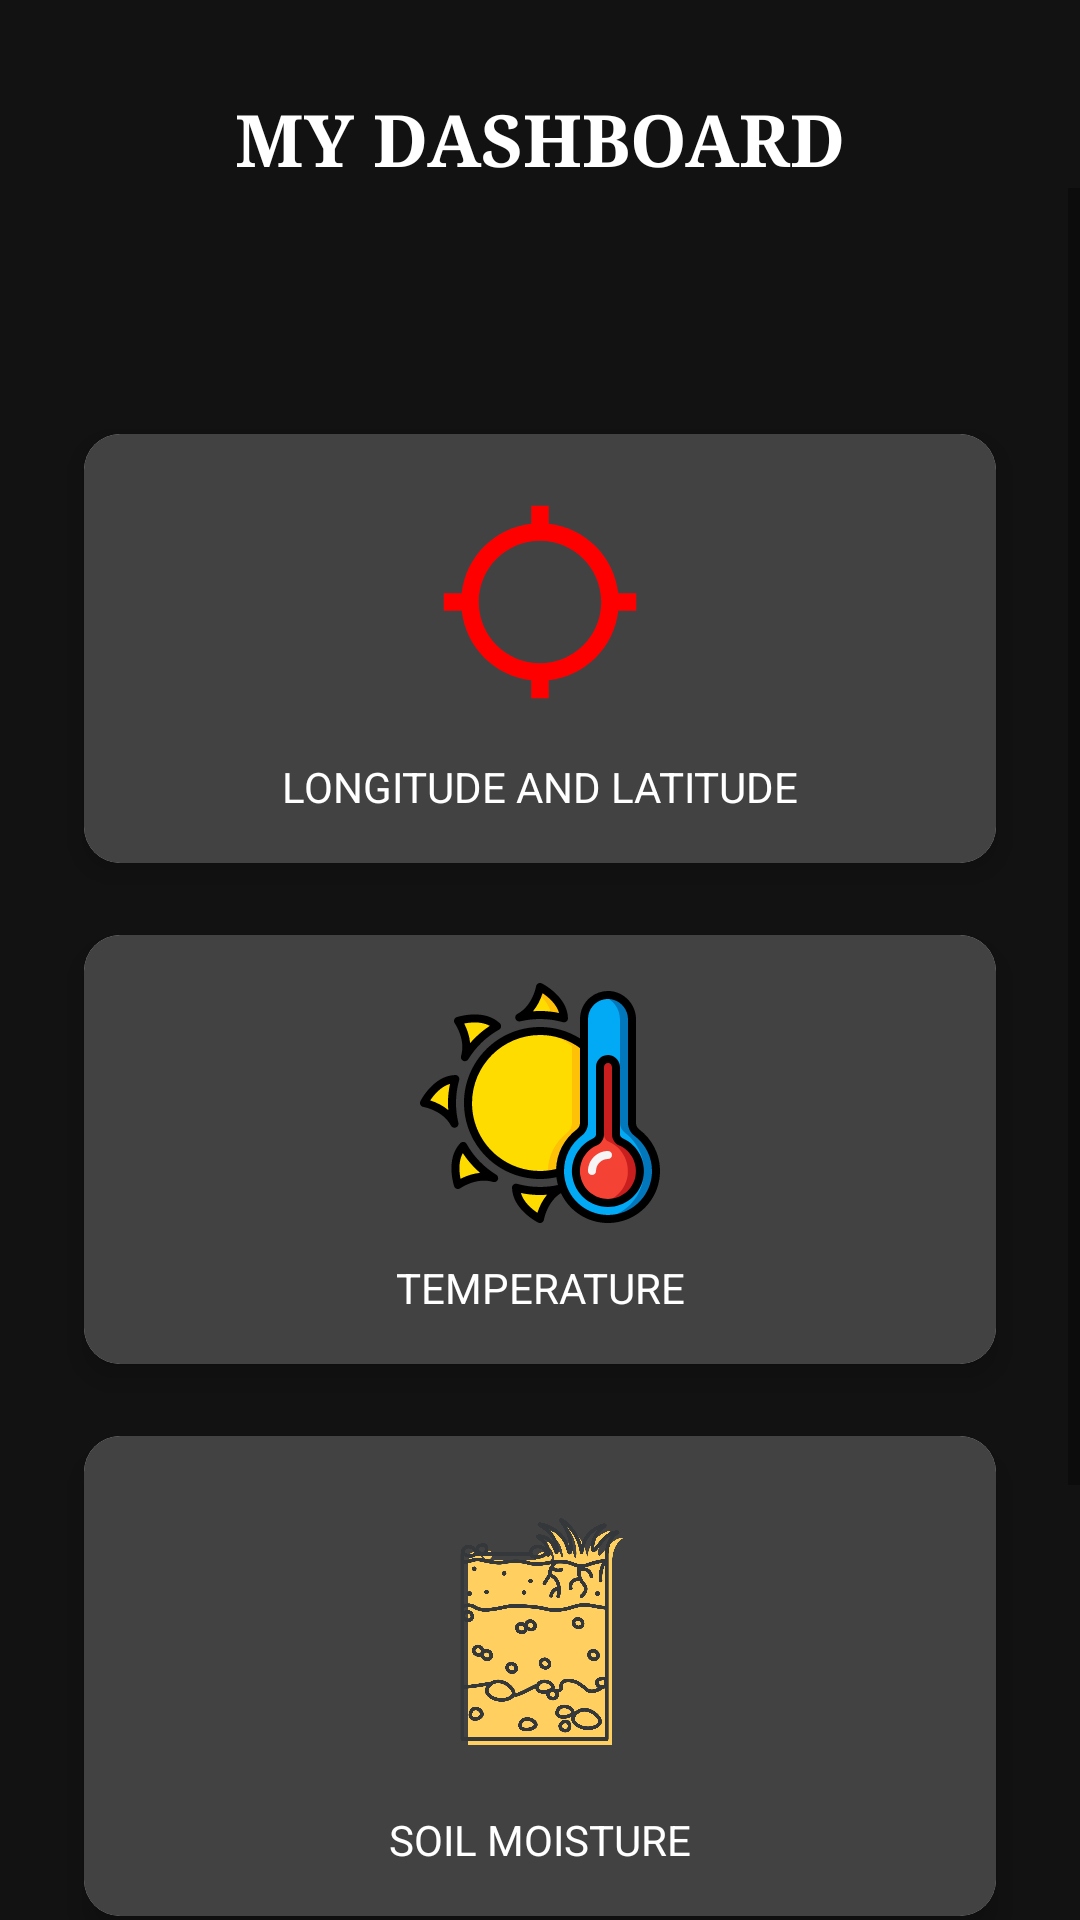

Android layout source for this screen:
<!-- AndroidManifest.xml: activity theme AppTheme -->
<!-- res/layout/activity_main.xml -->
<?xml version="1.0" encoding="utf-8"?>

<androidx.constraintlayout.widget.ConstraintLayout xmlns:android="http://schemas.android.com/apk/res/android"
    xmlns:app="http://schemas.android.com/apk/res-auto"
    xmlns:tools="http://schemas.android.com/tools"
    android:layout_width="match_parent"
    android:layout_height="match_parent"
    android:background="#121212"
    tools:context=".MainActivity">

    <TextView
        android:id="@+id/Welcome"
        android:layout_width="0dp"
        android:layout_height="wrap_content"
        android:layout_marginStart="16dp"
        android:layout_marginTop="30dp"
        android:layout_marginEnd="16dp"
        android:fontFamily="serif"
        android:text="MY DASHBOARD"
        android:textAlignment="center"
        android:textColor="#FFFFFF"
        android:textSize="24sp"
        android:textStyle="bold"
        app:layout_constraintBottom_toBottomOf="parent"
        app:layout_constraintEnd_toEndOf="parent"
        app:layout_constraintStart_toStartOf="parent"
        app:layout_constraintTop_toTopOf="parent"
        app:layout_constraintVertical_bias="0.0" />

    <ScrollView
        android:layout_width="0dp"
        android:layout_height="0dp"
        android:background="#121212"
        android:fillViewport="true"
        app:layout_constraintBottom_toBottomOf="parent"
        app:layout_constraintEnd_toEndOf="parent"
        app:layout_constraintStart_toStartOf="parent"
        app:layout_constraintTop_toBottomOf="@id/Welcome">

        <androidx.constraintlayout.widget.ConstraintLayout
            android:layout_width="match_parent"
            android:layout_height="match_parent"
            tools:context=".homePage">

            <GridLayout
                android:id="@+id/grid"
                android:layout_width="match_parent"
                android:layout_height="wrap_content"
                android:layout_marginStart="16dp"
                android:layout_marginTop="70dp"
                android:layout_marginEnd="16dp"
                android:layout_marginBottom="16dp"
                android:columnCount="1"
                android:orientation="vertical"
                android:scrollbars="vertical"
                app:layout_constraintBottom_toBottomOf="parent"
                app:layout_constraintEnd_toEndOf="parent"
                app:layout_constraintStart_toStartOf="parent"
                app:layout_constraintTop_toTopOf="parent"
                app:layout_constraintVertical_bias="0.0">

                <androidx.cardview.widget.CardView
                    android:layout_width="match_parent"
                    android:layout_height="wrap_content"
                    android:layout_margin="12dp"
                    android:background="#424242"
                    android:clickable="true"
                    app:cardCornerRadius="12dp"
                    app:cardElevation="6dp"
                    app:layout_columnWeight="1"
                    app:layout_rowWeight="1">

                    <LinearLayout
                        android:id="@+id/longlat"
                        android:layout_width="match_parent"
                        android:layout_height="match_parent"
                        android:background="#424242"
                        android:clickable="true"
                        android:elevation="50dp"
                        android:gravity="center"
                        android:orientation="vertical"
                        android:padding="16dp">

                        <ImageView
                            android:layout_width="70dp"
                            android:layout_height="80dp"
                            app:srcCompat="@drawable/ic_baseline_location_searching_24"
                            tools:ignore="VectorDrawableCompat" />

                        <TextView
                            android:layout_width="match_parent"
                            android:layout_height="wrap_content"
                            android:layout_marginTop="12dp"
                            android:text="LONGITUDE AND LATITUDE"
                            android:textAlignment="center"
                            android:textColor="#ffffff" />

                    </LinearLayout>

                </androidx.cardview.widget.CardView>

                <androidx.cardview.widget.CardView
                    android:layout_width="match_parent"
                    android:layout_height="wrap_content"
                    android:layout_margin="12dp"
                    android:background="#424242"
                    android:clickable="true"
                    app:cardCornerRadius="12dp"
                    app:cardElevation="6dp"
                    app:layout_columnWeight="1"
                    app:layout_rowWeight="1">

                    <LinearLayout
                        android:id="@+id/Temperature"
                        android:layout_width="match_parent"
                        android:layout_height="match_parent"
                        android:background="#424242"
                        android:clickable="true"
                        android:elevation="50dp"
                        android:gravity="center"
                        android:orientation="vertical"
                        android:padding="16dp">

                        <ImageView
                            android:layout_width="80dp"
                            android:layout_height="80dp"
                            app:srcCompat="@drawable/ic_temp"
                            tools:ignore="VectorDrawableCompat" />

                        <TextView
                            android:layout_width="match_parent"
                            android:layout_height="wrap_content"
                            android:layout_marginTop="12dp"
                            android:text="TEMPERATURE"
                            android:textAlignment="center"
                            android:textColor="#ffffff" />

                    </LinearLayout>

                </androidx.cardview.widget.CardView>


                <androidx.cardview.widget.CardView
                    android:layout_width="match_parent"
                    android:layout_height="wrap_content"
                    android:layout_margin="12dp"
                    android:background="#424242"
                    android:clickable="true"
                    app:cardCornerRadius="12dp"
                    app:cardElevation="6dp"
                    app:layout_columnWeight="1"
                    app:layout_rowWeight="1">

                    <LinearLayout
                        android:id="@+id/soil"
                        android:layout_width="match_parent"
                        android:layout_height="match_parent"
                        android:background="#424242"
                        android:clickable="true"
                        android:elevation="50dp"
                        android:gravity="center"
                        android:orientation="vertical"
                        android:padding="16dp">

                        <ImageView
                            android:layout_width="94dp"
                            android:layout_height="97dp"
                            app:srcCompat="@drawable/soil"
                            tools:ignore="VectorDrawableCompat" />

                        <TextView
                            android:layout_width="match_parent"
                            android:layout_height="wrap_content"
                            android:layout_marginTop="12dp"
                            android:text="SOIL MOISTURE"
                            android:textAlignment="center"
                            android:textColor="#ffffff" />

                    </LinearLayout>

                </androidx.cardview.widget.CardView>

                <androidx.cardview.widget.CardView
                    android:layout_width="match_parent"
                    android:layout_height="wrap_content"
                    android:layout_margin="12dp"
                    android:background="#424242"
                    android:clickable="true"
                    app:cardCornerRadius="12dp"
                    app:cardElevation="6dp"
                    app:layout_columnWeight="1"
                    app:layout_rowWeight="1">

                    <LinearLayout
                        android:id="@+id/humidity"
                        android:layout_width="match_parent"
                        android:layout_height="match_parent"
                        android:background="#424242"
                        android:clickable="true"
                        android:elevation="50dp"
                        android:gravity="center"
                        android:orientation="vertical"
                        android:padding="16dp">

                        <ImageView
                            android:layout_width="70dp"
                            android:layout_height="80dp"
                            app:srcCompat="@drawable/ic_precip"
                            tools:ignore="VectorDrawableCompat" />

                        <TextView
                            android:layout_width="match_parent"
                            android:layout_height="wrap_content"
                            android:layout_marginTop="12dp"
                            android:text="HUMIDITY"
                            android:textAlignment="center"
                            android:textColor="#ffffff" />

                    </LinearLayout>

                </androidx.cardview.widget.CardView>

            </GridLayout>
        </androidx.constraintlayout.widget.ConstraintLayout>
    </ScrollView>
</androidx.constraintlayout.widget.ConstraintLayout>
<!-- resources referenced by this layout -->
<resources>
  <!-- drawable ic_baseline_location_searching_24 (drawable) -->
  <vector android:height="100dp" android:tint="@color/red"
      android:viewportHeight="24" android:viewportWidth="24"
      android:width="100dp" xmlns:android="http://schemas.android.com/apk/res/android">
      <path android:fillColor="@android:color/white" android:pathData="M20.94,11c-0.46,-4.17 -3.77,-7.48 -7.94,-7.94V1h-2v2.06C6.83,3.52 3.52,6.83 3.06,11H1v2h2.06c0.46,4.17 3.77,7.48 7.94,7.94V23h2v-2.06c4.17,-0.46 7.48,-3.77 7.94,-7.94H23v-2h-2.06zM12,19c-3.87,0 -7,-3.13 -7,-7s3.13,-7 7,-7 7,3.13 7,7 -3.13,7 -7,7z"/>
  </vector>
  <!-- drawable ic_precip: vector/xml drawable (drawable, 8930 chars, omitted) -->
  <!-- drawable ic_temp: vector/xml drawable (drawable, 10109 chars, omitted) -->
  <!-- drawable soil: png bitmap (drawable-v24, 277397 bytes) -->
  <style name="AppTheme" parent="Theme.AppCompat.Light.DarkActionBar">
          
          <item name="colorPrimary">#000000</item>
          <item name="colorPrimaryDark">#000000</item>
          <item name="colorAccent">@color/colorAccent</item>
      </style>
  <color name="red">#FF0000</color>
  <color name="colorAccent">#03DAC5</color>
</resources>
